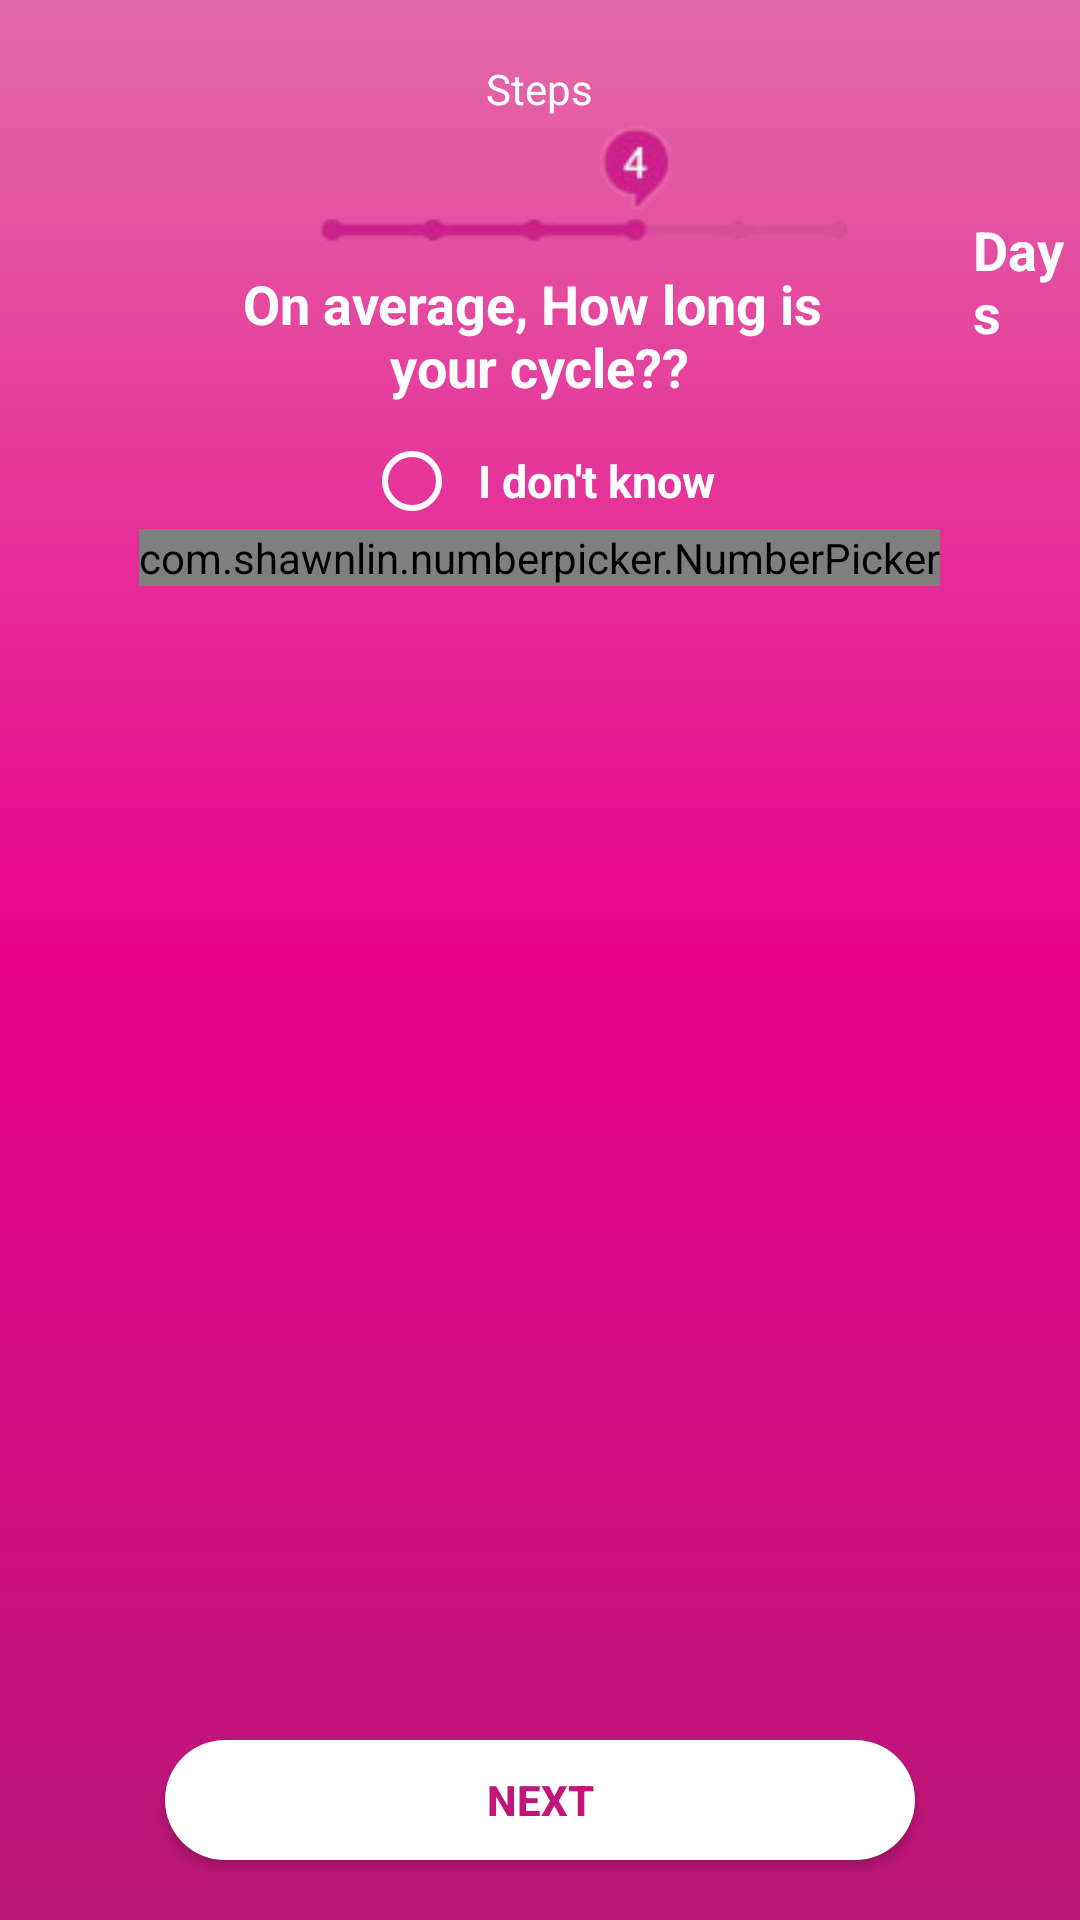

Produce the Android XML layout that renders to this screen, including the resource entries it uses.
<!-- AndroidManifest.xml: application theme Theme.AppCompat.Light.NoActionBar -->
<!-- res/layout/fragment_fragment_four.xml -->
<layout xmlns:android="http://schemas.android.com/apk/res/android"
    xmlns:tools="http://schemas.android.com/tools"
    xmlns:app="http://schemas.android.com/apk/res-auto">

    <RelativeLayout
        android:layout_width="match_parent"
        android:layout_height="match_parent"
        android:background="@drawable/gradient_fragfour"
        tools:context="com.sunny.sunnyday.DataCollectionFragments.FragmentOne">

        <TextView
            android:layout_marginTop="20dp"
            android:id="@+id/stepstext_TV"
            android:layout_width="wrap_content"
            android:layout_centerHorizontal="true"
            android:textColor="@android:color/white"
            android:layout_height="wrap_content"
            android:text="@string/data_collection_fragments_steps"/>
        <LinearLayout
            android:layout_below="@id/stepstext_TV"
            android:layout_width="match_parent"
            android:gravity="center"
            android:id="@+id/upperLinearLayout"
            android:layout_height="50dp"
            android:orientation="horizontal">
            <ImageView
                android:id="@+id/backbutton_IV"
                android:layout_width="30dp"
                android:layout_height="30dp"
                android:layout_marginTop="11dp"
                android:src="@drawable/back_icon"
                android:tint="@android:color/white" />
            <ImageView
                android:src="@drawable/progressfour"
                android:id="@+id/progressBarImage"
                android:layout_width="200dp"
                android:layout_height="51dp" />
        </LinearLayout>

        <TextView
            android:id="@+id/whendidyourlastperiodstart_TV"
            android:layout_centerHorizontal="true"
            android:layout_below="@id/upperLinearLayout"
            android:layout_width="wrap_content"
            android:layout_height="wrap_content"
            android:textColor="@android:color/white"
            android:textSize="18sp"
            android:textStyle="bold"
            android:textAlignment="center"
            android:text="@string/fragment_four_how_long_is_your_cycle"/>
        <RadioButton
            android:layout_marginTop="10dp"
            android:layout_below="@id/whendidyourlastperiodstart_TV"
            android:layout_centerHorizontal="true"
            android:layout_width="wrap_content"
            android:layout_height="wrap_content"
            android:text="@string/data_collection_fragments_i_don_t_know"
            android:id="@+id/idontknow_RB"
            android:paddingLeft="6dp"
            android:textStyle="bold"
            android:buttonTint="@android:color/white"
            android:textSize="15sp"
            android:textColor="@android:color/white"/>

        <com.shawnlin.numberpicker.NumberPicker
            android:id="@+id/Cycle_length_picker"
            android:layout_width="wrap_content"
            android:layout_height="wrap_content"
            app:np_width="60dp"
            app:np_height="150dp"
            app:np_dividerColor="#fff"
            app:np_wheelItemCount="5"
            android:layout_centerVertical="true"
            app:np_dividerThickness="2dp"
            app:np_max="33"
            app:np_min="27"
            app:np_selectedTextColor="#fff"
            app:np_selectedTextSize="26sp"
            app:np_textColor="#fff"
            app:np_textSize="20sp"
            app:np_dividerDistance="32dp"
            app:np_value="30"
            android:layout_below="@+id/idontknow_RB"
            android:layout_centerHorizontal="true" />
        <TextView
            android:layout_width="wrap_content"
            android:textSize="18sp"
            android:textColor="@android:color/white"
            android:textStyle="bold"
            android:layout_height="wrap_content"

            android:id="@+id/days_TV"
            android:text="Days"
            android:layout_marginLeft="11dp"
            android:layout_marginStart="11dp"
            android:layout_marginBottom="79dp"
            android:layout_alignBaseline="@+id/Cycle_length_picker"
            android:layout_alignBottom="@+id/Cycle_length_picker"
            android:layout_toRightOf="@+id/Cycle_length_picker"
            android:layout_toEndOf="@+id/Cycle_length_picker" />



        <Button
            android:layout_marginBottom="20dp"
            android:background="@drawable/border_button_data_collection_two"
            android:layout_alignParentBottom="true"
            android:id="@+id/buttonNext"
            android:textColor="#C0157A"
            android:textStyle="bold"
            android:layout_centerHorizontal="true"
            android:layout_width="250dp"
            android:layout_height="40dp"
            android:text="@string/data_collection_fragments_next" />

    </RelativeLayout>
</layout>
<!-- resources referenced by this layout -->
<resources>
  <!-- drawable border_button_data_collection_two (drawable) -->
  <?xml version="1.0" encoding="utf-8"?>
  <shape xmlns:android="http://schemas.android.com/apk/res/android"
      android:shape="rectangle">
      <gradient android:startColor="#FFFFFF"
          android:endColor="#FFFFFF" />
      <corners android:radius="20dp" />
  </shape>
  <!-- drawable gradient_fragfour (drawable) -->
  <?xml version="1.0" encoding="utf-8"?>
  <shape xmlns:android="http://schemas.android.com/apk/res/android"
      android:shape="rectangle">
      <gradient
          android:startColor="#B81777"
          android:centerColor="#E8018B"
          android:endColor="#E36AA9"
          android:angle="90"/>
  </shape>
  <!-- drawable progressfour: png bitmap (drawable, 6307 bytes) -->
  <string name="data_collection_fragments_i_don_t_know">         I don\'t know</string>
  <string name="data_collection_fragments_next">next</string>
  <string name="data_collection_fragments_steps">Steps</string>
  <string name="fragment_four_how_long_is_your_cycle">On average, How long is \nyour cycle??</string>
</resources>
